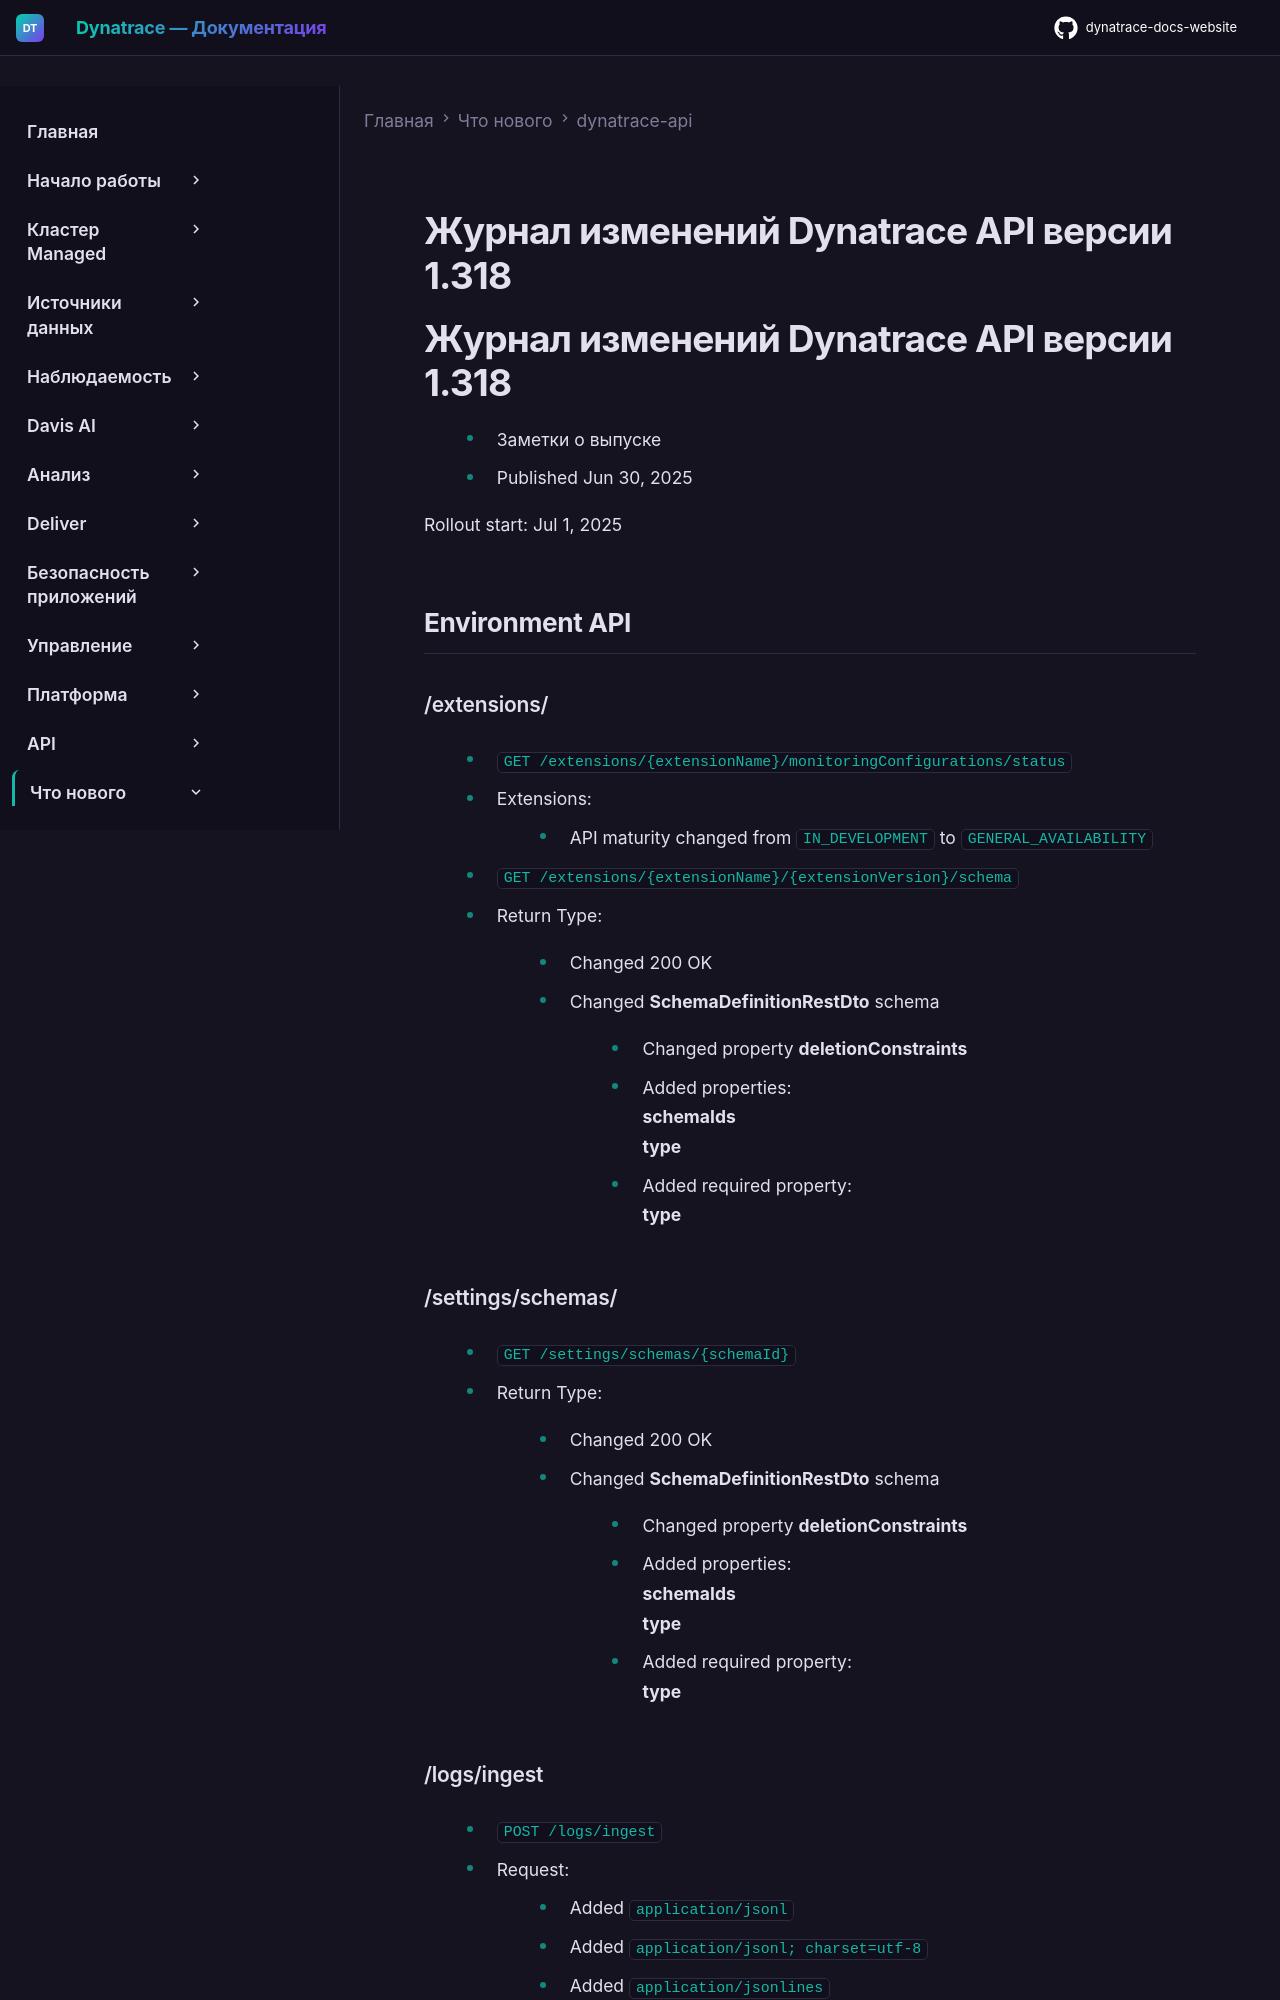

repository: Yerkebulan-Ardabayev/dynatrace-docs-website · page: managed-ru/whats-new/dynatrace-api/sprint-318/index.html · generator: mkdocs

---
title: Журнал изменений Dynatrace API версии 1.318
source: https://docs.dynatrace.com/managed/whats-new/dynatrace-api/sprint-318
scraped: 2026-05-12T11:36:12.799425
---

# Журнал изменений Dynatrace API версии 1.318

# Журнал изменений Dynatrace API версии 1.318

* Заметки о выпуске
* Published Jun 30, 2025

Rollout start: Jul 1, 2025

## Environment API

### /extensions/

* `GET /extensions/{extensionName}/monitoringConfigurations/status`

  + Extensions:

    - API maturity changed from `IN_DEVELOPMENT` to `GENERAL_AVAILABILITY`

* `GET /extensions/{extensionName}/{extensionVersion}/schema`

  + Return Type:

    - Changed 200 OK

      * Changed **SchemaDefinitionRestDto** schema

        + Changed property **deletionConstraints**

          - Added properties:  
            **schemaIds**  
            **type**
          - Added required property:  
            **type**

### /settings/schemas/

* `GET /settings/schemas/{schemaId}`

  + Return Type:

    - Changed 200 OK

      * Changed **SchemaDefinitionRestDto** schema

        + Changed property **deletionConstraints**

          - Added properties:  
            **schemaIds**  
            **type**
          - Added required property:  
            **type**
